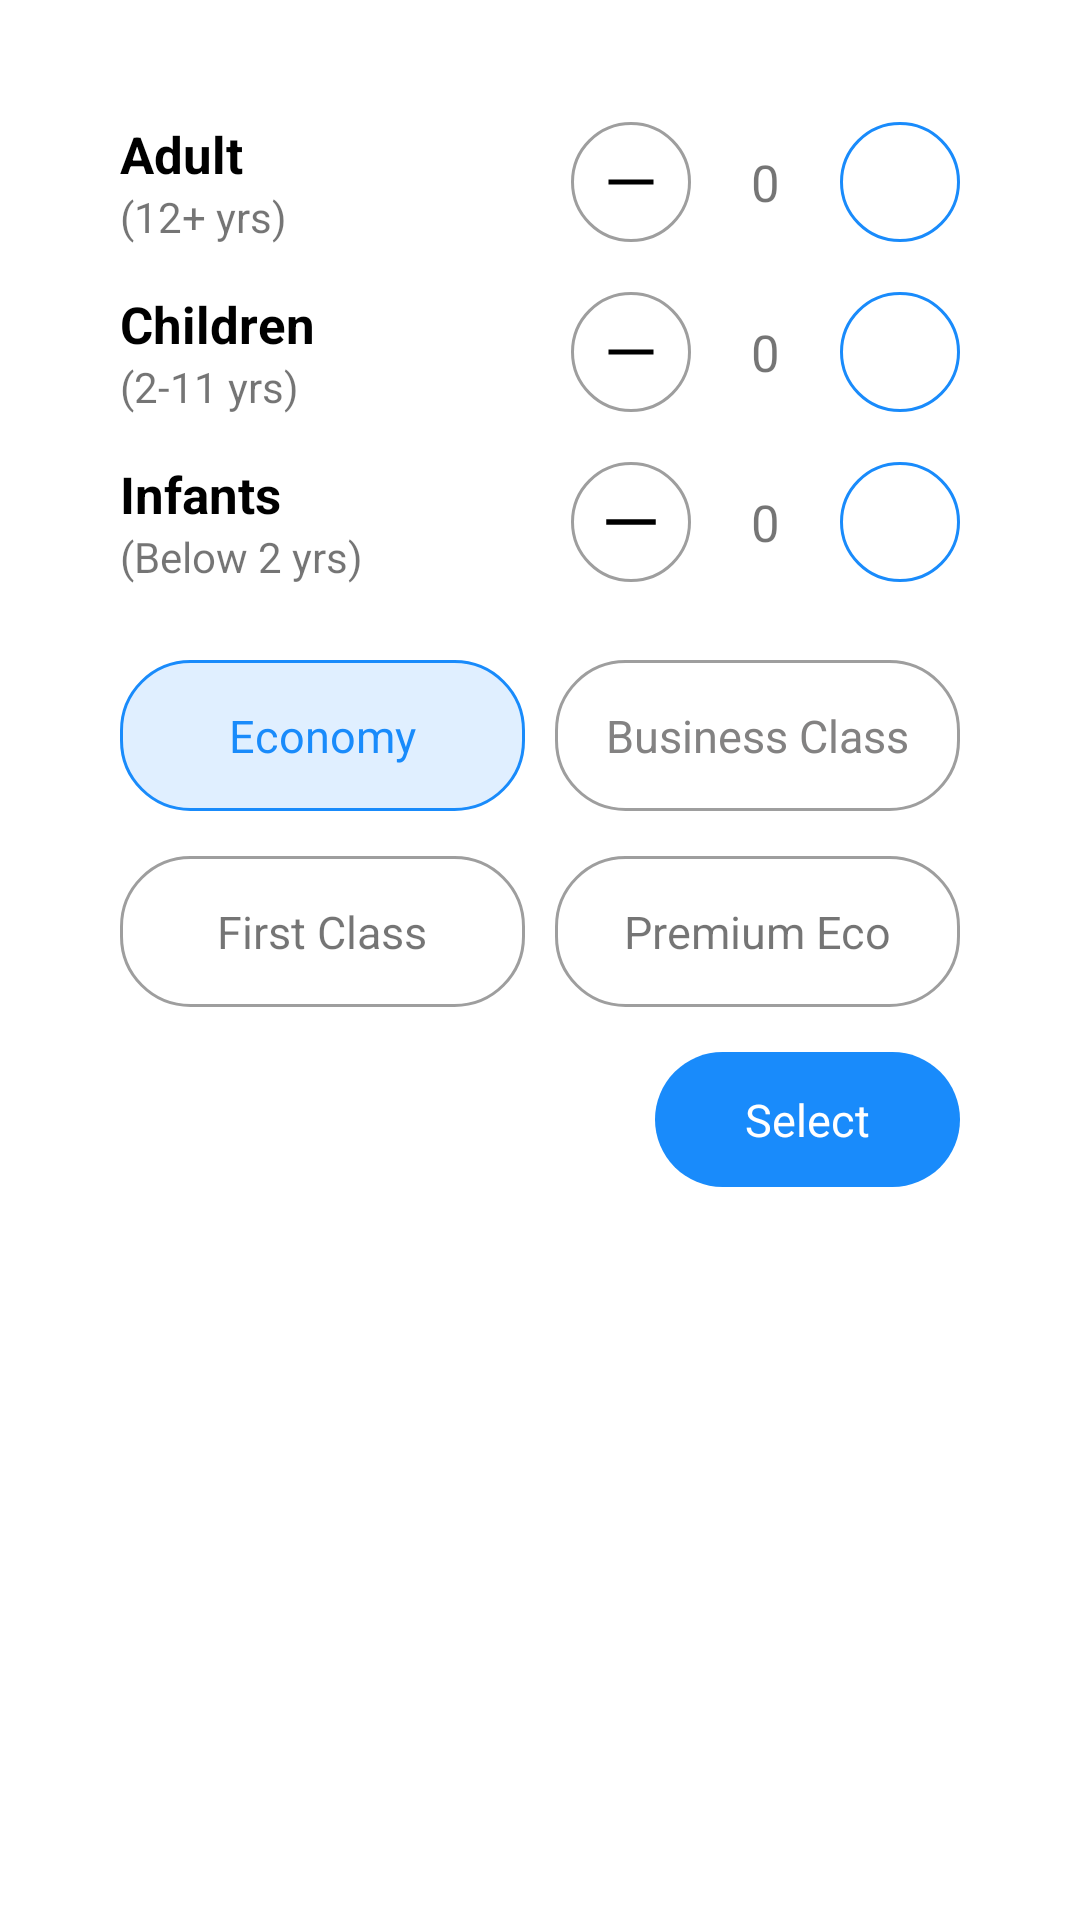

Produce the Android XML layout that renders to this screen, including the resource entries it uses.
<!-- AndroidManifest.xml: application theme Theme.HappyTrip -->
<!-- res/layout/add_passenger_and_class.xml -->
<?xml version="1.0" encoding="utf-8"?>
<LinearLayout xmlns:android="http://schemas.android.com/apk/res/android"
    android:layout_width="match_parent"
    android:layout_height="wrap_content"
    xmlns:app="http://schemas.android.com/apk/res-auto"
    android:orientation="vertical"

    >

    <LinearLayout
        android:layout_width="match_parent"
        android:layout_height="wrap_content"
        android:orientation="vertical"
        android:padding="25dp"
        android:layout_margin="15dp"
        android:background="@drawable/bac_white_15dp_elv"
        >

        <LinearLayout
            android:layout_width="match_parent"
            android:layout_height="wrap_content"
            android:orientation="horizontal"
            android:gravity="center|start"
            >
            <LinearLayout
                android:layout_width="0dp"
                android:layout_weight="1"
                android:layout_height="wrap_content"
                android:orientation="vertical"
                >
                <TextView
                    android:layout_width="wrap_content"
                    android:layout_height="wrap_content"
                    android:text="Adult"
                    android:textSize="17sp"
                    android:textStyle="bold"
                    android:textColor="@color/black"/>
                <TextView
                    android:layout_width="wrap_content"
                    android:layout_height="wrap_content"
                    android:text="(12+ yrs)"
                    android:textSize="14sp"
                    />

            </LinearLayout>

            <ImageView
                android:id="@+id/subtractADia"
                android:layout_width="40dp"
                android:layout_height="40dp"
                android:background="@drawable/bac_gray_ro"
                android:padding="10dp"
                android:src="@drawable/minus"
                android:tint="@color/black"
               />

            <TextView
                android:id="@+id/nubOfAdultDia"
                android:layout_width="wrap_content"
                android:layout_height="35dp"
                android:text="0"
                android:textSize="17sp"
                android:gravity="center"
                android:paddingLeft="20dp"
                android:paddingRight="20dp"
                android:src="@drawable/add"
              />

            <ImageView
                android:id="@+id/addADia"
                android:layout_width="40dp"
                android:layout_height="40dp"
                android:background="@drawable/bac_blue_ro"
                android:padding="8dp"
                android:src="@drawable/add"
                android:tint="@color/blue"
               />
        </LinearLayout>



        <LinearLayout
            android:layout_width="match_parent"
            android:layout_height="wrap_content"
            android:orientation="horizontal"
            android:gravity="center|start"
            android:layout_marginTop="15dp"
            >
            <LinearLayout
                android:layout_width="0dp"
                android:layout_weight="1"
                android:layout_height="wrap_content"
                android:orientation="vertical"
                >
                <TextView
                    android:layout_width="wrap_content"
                    android:layout_height="wrap_content"
                    android:layout_marginRight="20dp"
                    android:text="Children"
                    android:textSize="17sp"
                    android:textStyle="bold"
                    android:textColor="@color/black"/>
                <TextView
                    android:layout_width="wrap_content"
                    android:layout_height="wrap_content"
                    android:text="(2-11 yrs)"
                    android:textSize="14sp"
                    />

            </LinearLayout>

            <ImageView
                android:id="@+id/subtractCDia"
                android:layout_width="40dp"
                android:layout_height="40dp"
                android:background="@drawable/bac_gray_ro"
                android:padding="10dp"
                android:src="@drawable/minus"
                android:tint="@color/black"
               />

            <TextView
                android:id="@+id/nubOfChiDia"
                android:layout_width="wrap_content"
                android:layout_height="35dp"
                android:text="0"
                android:textSize="17sp"
                android:gravity="center"
                android:paddingLeft="20dp"
                android:paddingRight="20dp"
                android:src="@drawable/add"
              />

            <ImageView
                android:id="@+id/addCDia"
                android:layout_width="40dp"
                android:layout_height="40dp"
                android:background="@drawable/bac_blue_ro"
                android:padding="8dp"
                android:src="@drawable/add"
                android:tint="@color/blue"
               />
        </LinearLayout>



        <LinearLayout
            android:layout_width="match_parent"
            android:layout_height="wrap_content"
            android:orientation="horizontal"
            android:gravity="center|start"
            android:layout_marginTop="15dp"
            >
            <LinearLayout
                android:layout_width="0dp"
                android:layout_weight="1"
                android:layout_height="wrap_content"
                android:orientation="vertical"
                >
                <TextView
                    android:layout_width="wrap_content"
                    android:layout_height="wrap_content"
                    android:text="Infants"
                    android:textSize="17sp"
                    android:textStyle="bold"
                    android:textColor="@color/black"/>
                <TextView
                    android:layout_width="wrap_content"
                    android:layout_height="wrap_content"
                    android:text="(Below 2 yrs)"
                    android:textSize="14sp"
                    />

            </LinearLayout>

            <ImageView
                android:id="@+id/subtractIDia"
                android:layout_width="40dp"
                android:layout_height="40dp"
                android:background="@drawable/bac_gray_ro"
                android:padding="9dp"
                android:src="@drawable/minus"
                android:tint="@color/black"
               />

            <TextView
                android:id="@+id/nubOfInfDia"
                android:layout_width="wrap_content"
                android:layout_height="35dp"
                android:text="0"
                android:textSize="17sp"
                android:gravity="center"
                android:paddingLeft="20dp"
                android:paddingRight="20dp"
                android:src="@drawable/add"
              />

            <ImageView
                android:id="@+id/addIDia"
                android:layout_width="40dp"
                android:layout_height="40dp"
                android:background="@drawable/bac_blue_ro"
                android:padding="8dp"
                android:src="@drawable/add"
                android:tint="@color/blue"
               />
        </LinearLayout>

        <LinearLayout
            android:layout_width="match_parent"
            android:layout_height="wrap_content"
            android:orientation="horizontal"
            android:layout_marginTop="25dp"
            >
            <TextView
                android:id="@+id/economy"
                android:layout_width="0dp"
                android:layout_weight="1"
                android:layout_height="wrap_content"
                android:paddingTop="15dp"
                android:paddingBottom="15dp"
                android:gravity="center"
                android:paddingLeft="10dp"
                android:paddingRight="10dp"
                android:text="Economy"
                android:textSize="15sp"
                android:textColor="@color/blue"
                android:background="@drawable/select_class"
                />

            <TextView
                android:id="@+id/businessClass"
                android:layout_width="0dp"
                android:layout_weight="1"
                android:layout_height="wrap_content"
                android:paddingTop="15dp"
                android:paddingBottom="15dp"
                android:gravity="center"
                android:paddingLeft="10dp"
                android:paddingRight="10dp"
                android:text="Business Class"
                android:textSize="15sp"
                android:layout_marginLeft="10dp"
                android:textColor="@color/grey"
                android:background="@drawable/bac_gray_ro"
                />
        </LinearLayout>
        <LinearLayout
            android:layout_width="match_parent"
            android:layout_height="wrap_content"
            android:orientation="horizontal"
            android:layout_marginTop="15dp"
            >
            <TextView
                android:id="@+id/firstClass"
                android:layout_width="0dp"
                android:layout_weight="1"
                android:layout_height="wrap_content"
                android:paddingTop="15dp"
                android:paddingBottom="15dp"
                android:gravity="center"
                android:paddingLeft="10dp"
                android:paddingRight="10dp"
                android:text="First Class"
                android:textSize="15sp"
                android:background="@drawable/bac_gray_ro"
                />

            <TextView
                android:id="@+id/premiumEconomy"
                android:layout_width="0dp"
                android:layout_weight="1"
                android:layout_height="wrap_content"
                android:gravity="center"
                android:paddingLeft="10dp"
                android:paddingRight="10dp"
                android:paddingTop="15dp"
                android:paddingBottom="15dp"
                android:text="Premium Eco"
                android:textSize="15sp"
                android:layout_marginLeft="10dp"
                android:background="@drawable/bac_gray_ro"
                />
        </LinearLayout>

        <TextView
            android:id="@+id/selectAtt"
            android:layout_width="wrap_content"
            android:layout_height="45dp"
            android:gravity="center"
            android:paddingLeft="30dp"
            android:paddingRight="30dp"
            android:text="Select"
            android:layout_marginTop="15dp"
            android:layout_gravity="right"
            android:textSize="15sp"
            android:textColor="@color/white"
            android:background="@drawable/select_button"
            />

    </LinearLayout>

</LinearLayout>
<!-- resources referenced by this layout -->
<resources>
  <color name="black">#FF000000</color>
  <color name="blue">#198BFB</color>
  <color name="grey">#838282</color>
  <color name="white">#FFFFFFFF</color>
  <!-- drawable bac_blue_ro (drawable) -->
  <?xml version="1.0" encoding="utf-8"?>
  <shape xmlns:android="http://schemas.android.com/apk/res/android">
  
      <stroke android:color="#198BFB" android:width="1dp"
          />
      <corners android:radius="23dp"
          />
  </shape>
  <!-- drawable bac_gray_ro (drawable) -->
  <?xml version="1.0" encoding="utf-8"?>
  <shape xmlns:android="http://schemas.android.com/apk/res/android">
  
      <stroke android:color="#9E9E9E" android:width="1dp"
          />
      <corners android:radius="23dp"
          />
  </shape>
  <!-- drawable bac_white_15dp_elv (drawable) -->
  <?xml version="1.0" encoding="utf-8"?>
  <shape xmlns:android="http://schemas.android.com/apk/res/android">
  
      <solid android:color="@color/white"
          />
  
      <corners android:radius="15dp"
          />
  
  </shape>
  <!-- drawable minus (drawable) -->
  <vector xmlns:android="http://schemas.android.com/apk/res/android"
      android:width="24dp"
      android:height="24dp"
      android:viewportWidth="24"
      android:viewportHeight="24"
  
      >
    <path
        android:fillColor="@android:color/transparent"
        android:pathData="M3,3h18v2h-18z"/>
    <path
        android:fillColor="@android:color/transparent"
        android:pathData="M3,19h18v2h-18z"/>
    <path
        android:fillColor="@android:color/black"
        android:pathData="M3,11h18v2h-18z"/>
  </vector>
  <!-- drawable select_button (drawable) -->
  <?xml version="1.0" encoding="utf-8"?>
  <shape xmlns:android="http://schemas.android.com/apk/res/android">
  
      <solid android:color="@color/blue"
          />
  
      <corners android:radius="25dp"
          />
  </shape>
  <!-- drawable select_class (drawable) -->
  <?xml version="1.0" encoding="utf-8"?>
  <shape xmlns:android="http://schemas.android.com/apk/res/android">
  
      <solid android:color="#E0EFFF"
          />
      <stroke android:color="@color/blue" android:width="1dp"
          />
      <corners android:radius="23dp"
          />
  </shape>
  <style name="Theme.HappyTrip" parent="Theme.MaterialComponents.DayNight.DarkActionBar">
          
          <item name="colorPrimary">@color/purple_500</item>
          <item name="colorPrimaryVariant">@color/purple_700</item>
          <item name="colorOnPrimary">@color/white</item>
          
          <item name="colorSecondary">@color/teal_200</item>
          <item name="colorSecondaryVariant">@color/teal_700</item>
          <item name="colorOnSecondary">@color/black</item>
          
          <item name="android:statusBarColor" tools:targetApi="l">?attr/colorPrimaryVariant</item>
          
      </style>
  <color name="purple_500">#FF6200EE</color>
  <color name="purple_700">#FF3700B3</color>
  <color name="teal_200">#FF03DAC5</color>
  <color name="teal_700">#FF018786</color>
</resources>
